Dataset: preprocessed (GitHub, sebastianjarap/MelanomaDetection). Classes: benign, malignant.

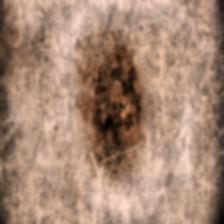
Label: benign

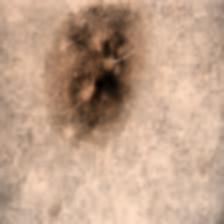
Label: benign

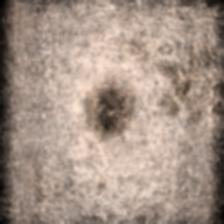
Label: benign

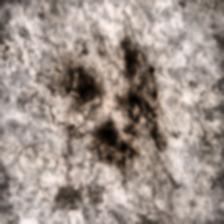
Label: malignant

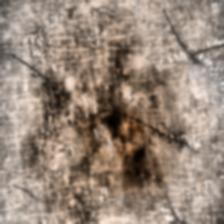
Label: malignant

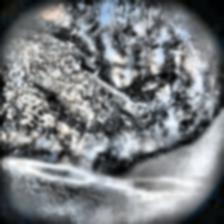
Label: malignant
